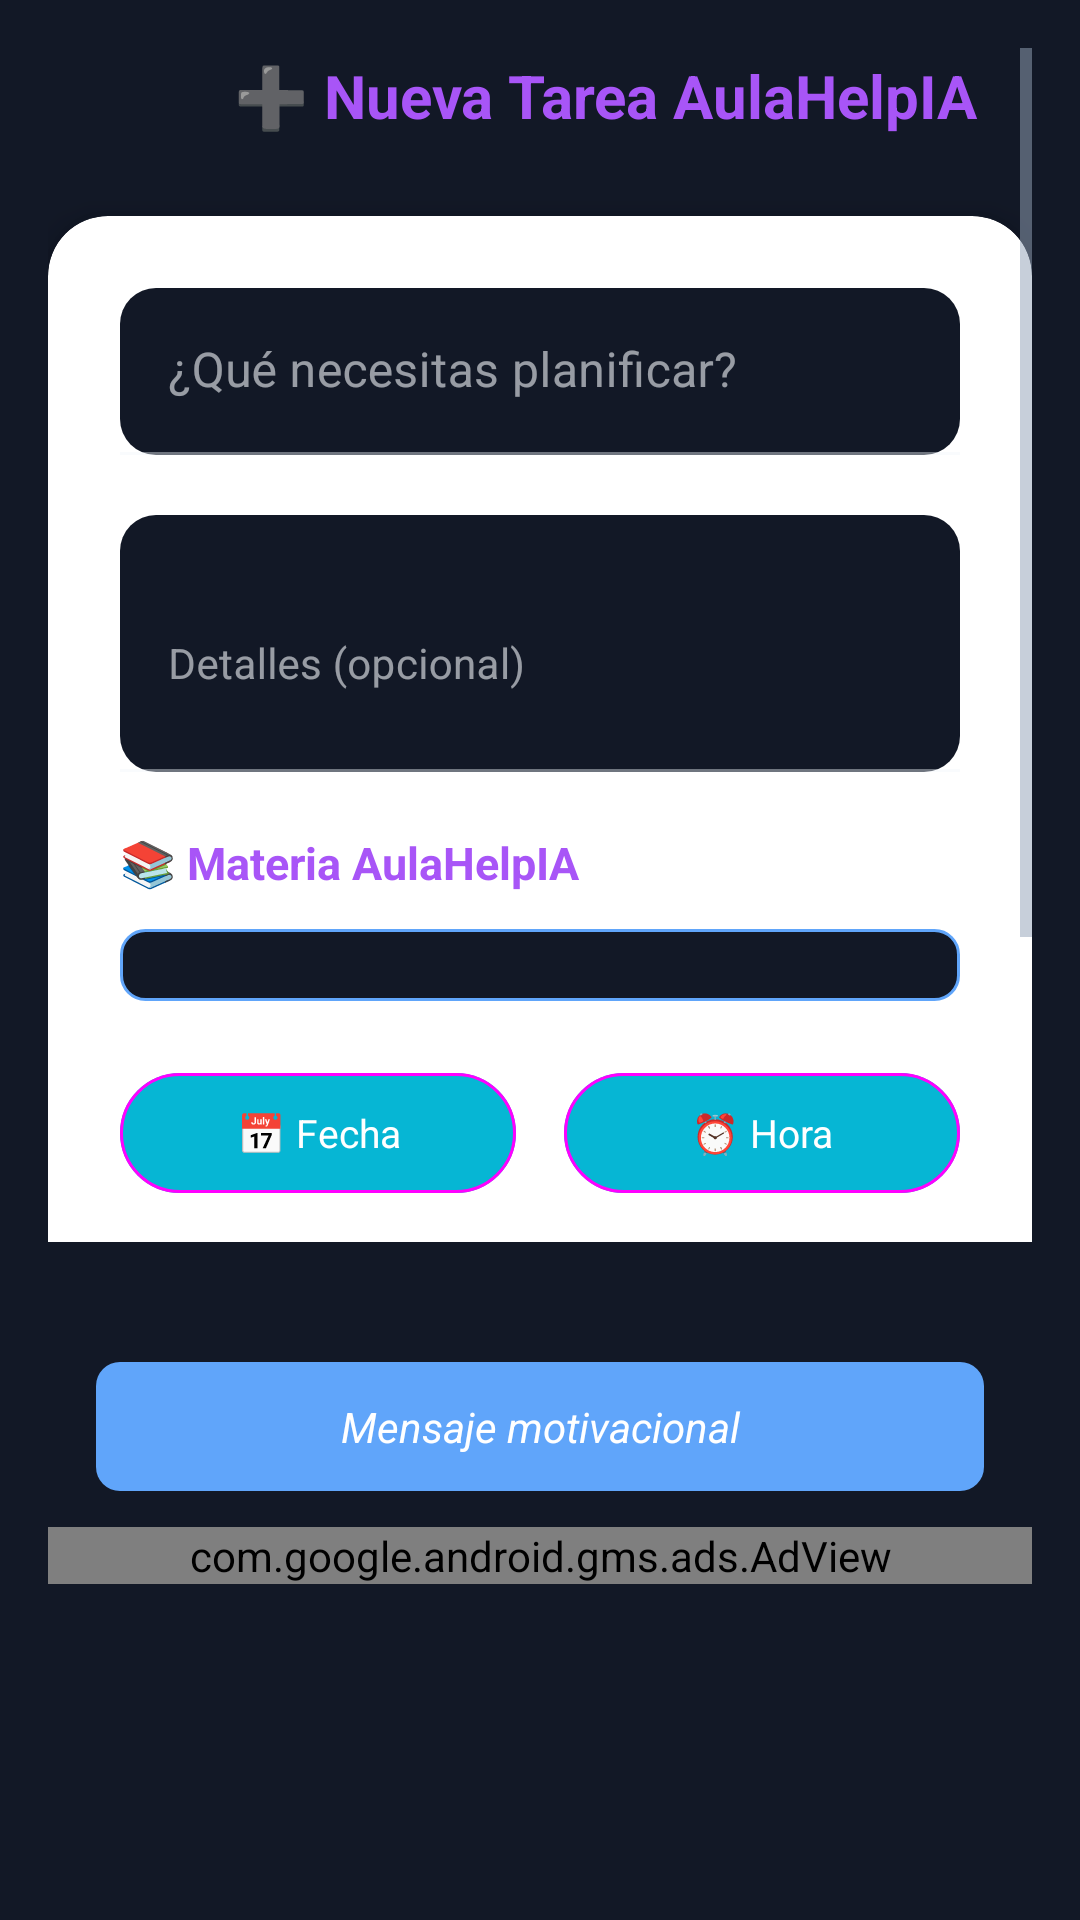

Write the Android layout XML for this screen, with the resource values it uses.
<!-- AndroidManifest.xml: application theme Theme.AulaHelpIA -->
<!-- res/layout/fragment_new_task.xml -->
<?xml version="1.0" encoding="utf-8"?>
<LinearLayout xmlns:android="http://schemas.android.com/apk/res/android"
    xmlns:app="http://schemas.android.com/apk/res-auto"
    xmlns:ads="http://schemas.android.com/apk/res-auto"
    android:layout_width="match_parent"
    android:layout_height="match_parent"
    android:orientation="vertical"
    android:background="@color/background_dark"
    android:paddingBottom="72dp">

    
    <ScrollView
        android:layout_width="match_parent"
        android:layout_height="0dp"
        android:layout_weight="1"
        android:padding="16dp"
        android:fillViewport="true">

        <LinearLayout
            android:layout_width="match_parent"
            android:layout_height="wrap_content"
            android:orientation="vertical">

            
            <LinearLayout
                android:layout_width="match_parent"
                android:layout_height="wrap_content"
                android:orientation="horizontal"
                android:gravity="center"
                android:layout_marginBottom="24dp">

                <ImageView
                    android:layout_width="32dp"
                    android:layout_height="32dp"
                    android:src="@drawable/ic_launcher_foreground"
                    android:layout_marginEnd="12dp" />

                <TextView
                    android:layout_width="wrap_content"
                    android:layout_height="wrap_content"
                    android:text="➕ Nueva Tarea AulaHelpIA"
                    android:textSize="20sp"
                    android:textStyle="bold"
                    android:textColor="@color/purple_neon" />

            </LinearLayout>

            
            <com.google.android.material.card.MaterialCardView
                android:layout_width="match_parent"
                android:layout_height="wrap_content"
                app:cardCornerRadius="20dp"
                app:cardElevation="6dp"
                app:cardBackgroundColor="@color/white"
                android:layout_marginBottom="16dp">

                <LinearLayout
                    android:layout_width="match_parent"
                    android:layout_height="wrap_content"
                    android:orientation="vertical"
                    android:padding="24dp">

                    
                    <com.google.android.material.textfield.TextInputLayout
                        android:layout_width="match_parent"
                        android:layout_height="wrap_content"
                        android:layout_marginBottom="20dp"
                        app:boxBackgroundColor="@color/background_dark"
                        app:boxCornerRadiusTopStart="12dp"
                        app:boxCornerRadiusTopEnd="12dp"
                        app:boxCornerRadiusBottomStart="12dp"
                        app:boxCornerRadiusBottomEnd="12dp">

                        <com.google.android.material.textfield.TextInputEditText
                            android:id="@+id/etTaskTitle"
                            android:layout_width="match_parent"
                            android:layout_height="wrap_content"
                            android:hint="¿Qué necesitas planificar?"
                            android:textSize="16sp" />

                    </com.google.android.material.textfield.TextInputLayout>

                    
                    <com.google.android.material.textfield.TextInputLayout
                        android:layout_width="match_parent"
                        android:layout_height="wrap_content"
                        android:layout_marginBottom="20dp"
                        app:boxBackgroundColor="@color/background_dark"
                        app:boxCornerRadiusTopStart="12dp"
                        app:boxCornerRadiusTopEnd="12dp"
                        app:boxCornerRadiusBottomStart="12dp"
                        app:boxCornerRadiusBottomEnd="12dp">

                        <com.google.android.material.textfield.TextInputEditText
                            android:id="@+id/etTaskDescription"
                            android:layout_width="match_parent"
                            android:layout_height="wrap_content"
                            android:hint="Detalles (opcional)"
                            android:textSize="14sp"
                            android:minLines="3" />

                    </com.google.android.material.textfield.TextInputLayout>

                    
                    <TextView
                        android:layout_width="match_parent"
                        android:layout_height="wrap_content"
                        android:text="📚 Materia AulaHelpIA"
                        android:textSize="15sp"
                        android:textStyle="bold"
                        android:textColor="@color/purple_neon"
                        android:layout_marginBottom="12dp" />

                    <Spinner
                        android:id="@+id/spinnerCategory"
                        android:layout_width="match_parent"
                        android:layout_height="wrap_content"
                        android:layout_marginBottom="20dp"
                        android:background="@drawable/spinner_background_aulahelpia"
                        android:padding="12dp" />

                    
                    <LinearLayout
                        android:layout_width="match_parent"
                        android:layout_height="wrap_content"
                        android:orientation="horizontal"
                        android:weightSum="2"
                        android:layout_marginBottom="20dp">

                        
                        <com.google.android.material.button.MaterialButton
                            android:id="@+id/btnSelectDate"
                            android:layout_width="0dp"
                            android:layout_height="wrap_content"
                            android:layout_weight="1"
                            android:layout_marginEnd="8dp"
                            android:text="📅 Fecha"
                            android:textSize="13sp"
                            app:backgroundTint="@color/cyan_bright"
                            android:textColor="@color/white"
                            style="@style/Widget.Material3.Button.OutlinedButton" />

                        
                        <com.google.android.material.button.MaterialButton
                            android:id="@+id/btnSelectTime"
                            android:layout_width="0dp"
                            android:layout_height="wrap_content"
                            android:layout_weight="1"
                            android:layout_marginStart="8dp"
                            android:text="⏰ Hora"
                            android:textSize="13sp"
                            app:backgroundTint="@color/cyan_bright"
                            android:textColor="@color/white"
                            style="@style/Widget.Material3.Button.OutlinedButton" />

                    </LinearLayout>

                    
                    <com.google.android.material.button.MaterialButton
                        android:id="@+id/btnSelectSound"
                        android:layout_width="match_parent"
                        android:layout_height="wrap_content"
                        android:layout_marginBottom="20dp"
                        android:text="🎵 Sonido de notificación"
                        android:textSize="13sp"
                        app:backgroundTint="@color/background_dark"
                        android:textColor="@color/purple_neon"
                        style="@style/Widget.Material3.Button.OutlinedButton" />

                    
                    <LinearLayout
                        android:layout_width="match_parent"
                        android:layout_height="wrap_content"
                        android:orientation="horizontal"
                        android:weightSum="2">

                        <com.google.android.material.button.MaterialButton
                            android:id="@+id/btnCancel"
                            android:layout_width="0dp"
                            android:layout_height="wrap_content"
                            android:layout_weight="1"
                            android:layout_marginEnd="8dp"
                            android:text="Cancelar"
                            android:textSize="14sp"
                            app:backgroundTint="@android:color/transparent"
                            android:textColor="@color/text_secondary"
                            style="@style/Widget.Material3.Button.OutlinedButton" />

                        <com.google.android.material.button.MaterialButton
                            android:id="@+id/btnSave"
                            android:layout_width="0dp"
                            android:layout_height="wrap_content"
                            android:layout_weight="1"
                            android:layout_marginStart="8dp"
                            android:text="✨ Guardar"
                            android:textSize="14sp"
                            app:backgroundTint="@color/purple_neon"
                            android:textColor="@color/white"
                            style="@style/Widget.Material3.Button" />

                    </LinearLayout>

                </LinearLayout>
            </com.google.android.material.card.MaterialCardView>

        </LinearLayout>
    </ScrollView>

    
    <LinearLayout
        android:layout_width="match_parent"
        android:layout_height="wrap_content"
        android:orientation="vertical"
        android:padding="16dp"
        android:background="@color/background_dark"
        android:layout_marginBottom="24dp">

        
        <TextView
            android:id="@+id/tvMotivationalNewTask"
            android:layout_width="match_parent"
            android:layout_height="wrap_content"
            android:layout_marginHorizontal="16dp"
            android:layout_marginTop="8dp"
            android:layout_marginBottom="12dp"
            android:padding="12dp"
            android:background="@drawable/rounded_corner"
            android:text="Mensaje motivacional"
            android:textAlignment="center"
            android:textColor="@android:color/white"
            android:textSize="14sp"
            android:textStyle="italic"/>

        
        
        
        <com.google.android.gms.ads.AdView
            android:id="@+id/adViewNewTask"
            android:layout_width="match_parent"
            android:layout_height="wrap_content"
            ads:adSize="BANNER"
            ads:adUnitId="ca-app-pub-3940256099942544/6300978111" />

    </LinearLayout>

</LinearLayout>
<!-- resources referenced by this layout -->
<resources>
  <color name="background_dark">#121826</color>
  <color name="cyan_bright">#06B6D4</color>
  <color name="purple_neon">#A855F7</color>
  <color name="text_secondary">#94A3B8</color>
  <color name="white">#FFFFFFFF</color>
  <!-- drawable ic_launcher_foreground: webp bitmap (mipmap-hdpi, 10900 bytes) -->
  <!-- drawable rounded_corner (drawable) -->
  <?xml version="1.0" encoding="utf-8"?>
  <shape xmlns:android="http://schemas.android.com/apk/res/android">
      <corners android:radius="8dp" />
      <solid android:color="@color/primary_pastel" />
  </shape>
  <!-- drawable spinner_background_aulahelpia (drawable) -->
  <?xml version="1.0" encoding="utf-8"?>
  <shape xmlns:android="http://schemas.android.com/apk/res/android">
      <solid android:color="@color/background_dark" />
      <corners android:radius="8dp" />
      <stroke
          android:width="1dp"
          android:color="@color/primary_pastel" />
  </shape>
  <style name="Theme.AulaHelpIA" parent="Theme.MaterialComponents.DayNight.NoActionBar">
          
          <item name="colorPrimary">@color/purple_neon</item>
          <item name="colorPrimaryVariant">@color/purple_neon</item>
          <item name="colorOnPrimary">@color/white</item>
  
          
          <item name="colorSecondary">@color/cyan_bright</item>
          <item name="colorSecondaryVariant">@color/cyan_bright</item>
          <item name="colorOnSecondary">@color/white</item>
  
          
          <item name="android:windowBackground">@color/background_dark</item>
          <item name="android:statusBarColor">@color/background_dark</item>
          <item name="android:navigationBarColor">@color/background_dark</item>
  
          
          <item name="colorSurface">@color/surface_dark</item>
          <item name="colorOnSurface">@color/text_primary</item>
  
          
          <item name="android:colorBackground">@color/background_dark</item>
  
          
          <item name="colorAccent">@color/purple_neon</item>
  
          
          <item name="colorControlNormal">@color/text_secondary</item>
          <item name="colorControlActivated">@color/purple_neon</item>
          <item name="colorControlHighlight">@color/purple_neon</item>
  
          
          <item name="android:textColorPrimary">@color/text_primary</item>
          <item name="android:textColorSecondary">@color/text_secondary</item>
      </style>
  <color name="primary_pastel">#60A5FA</color>
  <color name="surface_dark">#1E293B</color>
  <color name="text_primary">#F1F5F9</color>
</resources>
